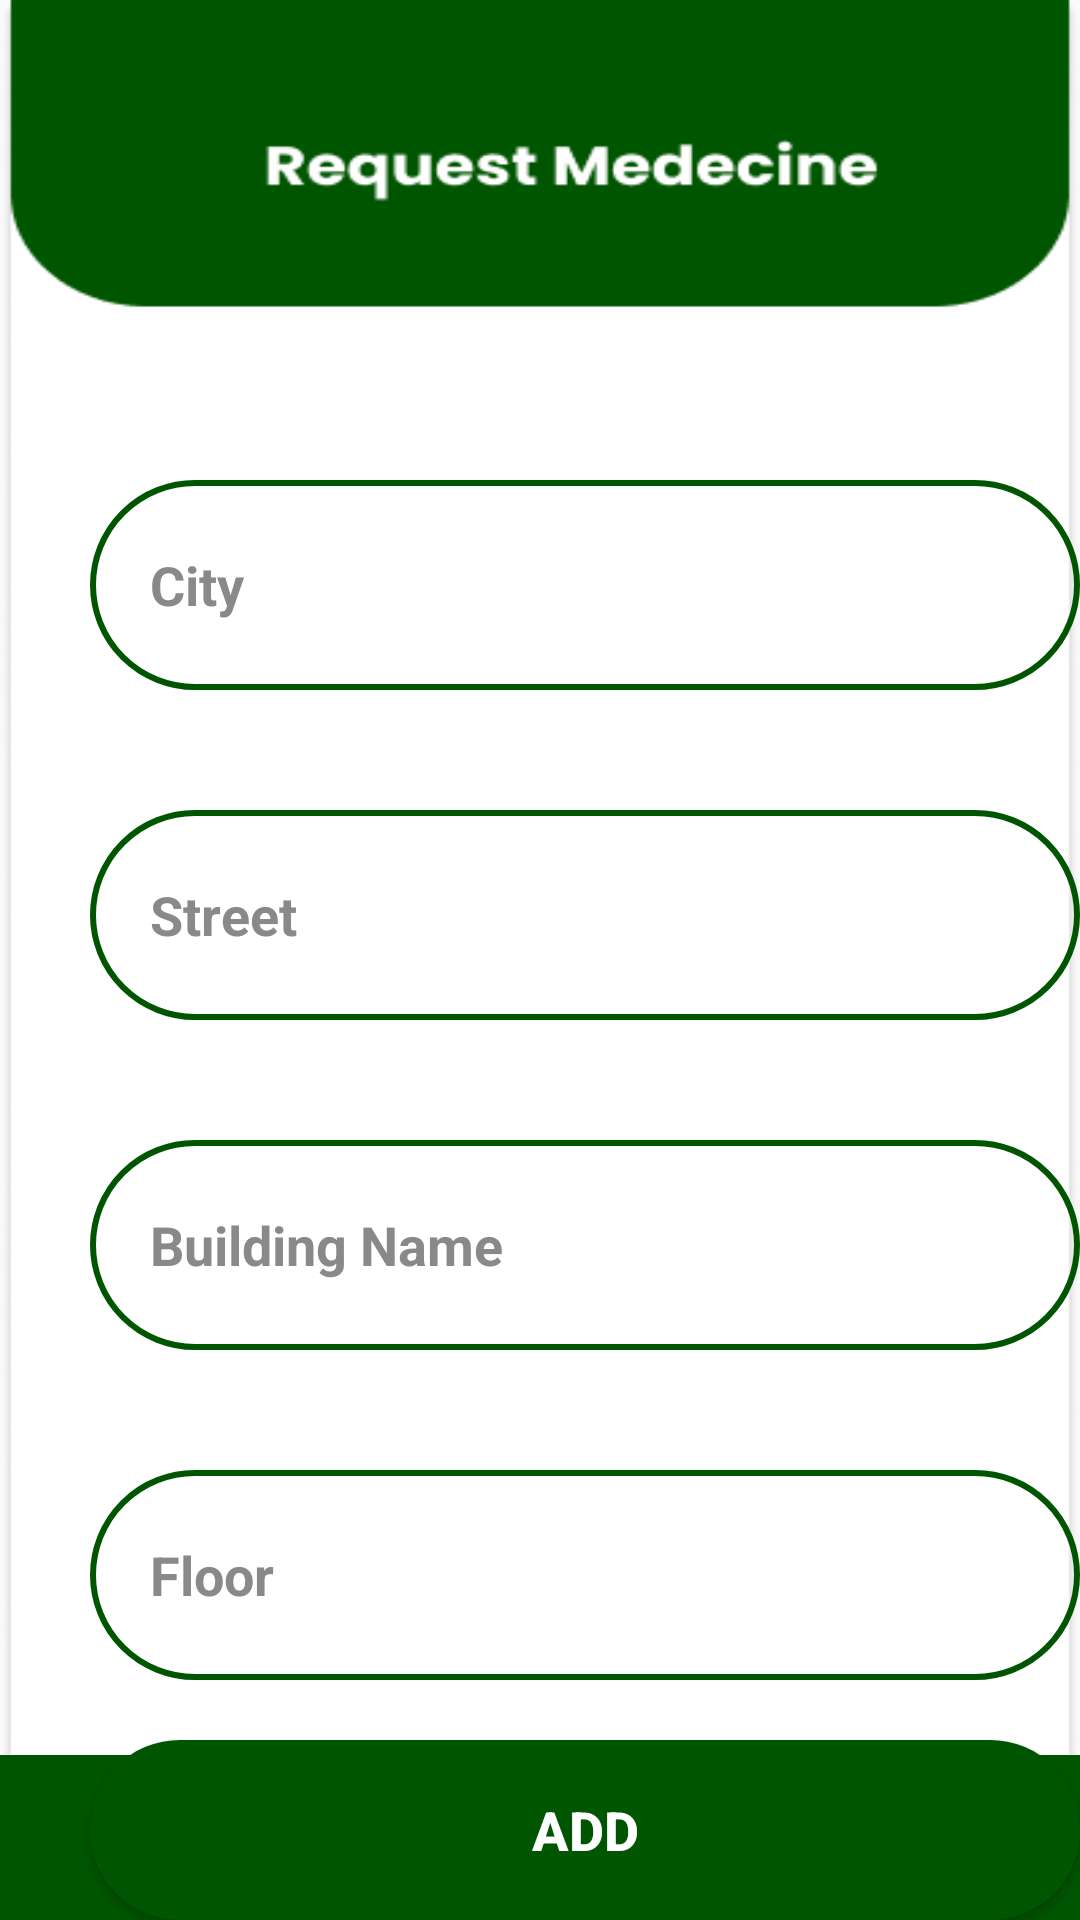

Layout XML and referenced resources for this Android screen:
<!-- AndroidManifest.xml: application theme AppTheme -->
<!-- res/layout/request_medcine_new_address.xml -->
<?xml version="1.0" encoding="utf-8"?>
<RelativeLayout xmlns:android="http://schemas.android.com/apk/res/android"
    android:layout_width="match_parent"
    android:layout_height="match_parent"
    android:background="@drawable/request_medecine">

    <EditText
        android:id="@+id/txtCity"
        style="@style/CustomTextBox"
        android:layout_marginLeft="30dp"
        android:layout_marginTop="160dp"
        android:hint="City"
        />

    <EditText
        android:id="@+id/txtStreet"
        style="@style/CustomTextBox"
        android:layout_below="@id/txtCity"
        android:layout_marginLeft="30dp"
        android:layout_marginTop="40dp"
        android:hint="Street "
        />


    <EditText
        android:id="@+id/txtBuildingName"
        style="@style/CustomTextBox"
        android:layout_below="@id/txtStreet"
        android:layout_marginLeft="30dp"
        android:layout_marginTop="40dp"
        android:inputType="textEmailAddress"
        android:hint="Building Name"
        />

    <EditText
        android:id="@+id/txtFloor"
        style="@style/CustomTextBox"
        android:layout_below="@id/txtBuildingName"
        android:layout_marginLeft="30dp"
        android:layout_marginTop="40dp"
        android:inputType="textPassword"
        android:hint="Floor"
        />

    <Button
        android:id="@+id/btnAddAddress"
        style="@style/CustomButton"
        android:layout_below="@id/txtFloor"
        android:layout_marginLeft="30dp"
        android:layout_marginTop="20dp"
        android:text="Add" />



    <FrameLayout
        android:id="@+id/bottom_navigation_container"
        android:layout_width="match_parent"
        android:layout_height="55dp"
        android:layout_alignParentBottom="true">

        
        <include layout="@layout/bottom_navigation" />
    </FrameLayout>

</RelativeLayout>
<!-- res/layout/bottom_navigation.xml (included above) -->
<?xml version="1.0" encoding="utf-8"?>
<RelativeLayout xmlns:android="http://schemas.android.com/apk/res/android"
    android:layout_width="match_parent"
    android:layout_height="match_parent"
    android:id="@+id/bodyContainer"
    xmlns:tools="http://schemas.android.com/tools"
    tools:context=".BottomNavigation"
    xmlns:app="http://schemas.android.com/apk/res-auto">


    <com.google.android.material.bottomnavigation.BottomNavigationView
        android:id="@+id/Navigation"
        style="@style/BottomNavigation"
        android:layout_width="match_parent"
        android:layout_height="wrap_content"
        android:layout_alignParentStart="true"
        android:layout_alignParentBottom="true"
        android:layout_marginBottom="0dp"
        android:elevation="2dp"
        app:itemIconSize="30dp"
        app:itemIconTint="@color/white"
        app:labelVisibilityMode="unlabeled"
        app:menu="@menu/bottom_navigation_menu" />


</RelativeLayout>
<!-- resources referenced by this layout -->
<resources>
  <!-- drawable request_medecine: png bitmap (drawable, 19921 bytes) -->
  <style name="BottomNavigation">
          <item name="android:background">#005500</item>
      </style>
  <style name="CustomButton">
          <item name="android:textColor">#FFFFFF</item>
          <item name="android:background">@drawable/greenbutton</item>
  
          <item name="android:textSize">18dp</item>
          <item name="android:textStyle">bold</item>
          <item name="android:layout_width">341dp</item>
          <item name="android:layout_height">70dp</item>
      </style>
  <style name="CustomTextBox">
          <item name="android:layout_width">341dp</item>
          <item name="android:layout_height">70dp</item>
          <item name="android:background">@drawable/textbox</item>
          <item name="android:paddingLeft">20dp</item>
          <item name="android:textColorHint">#898989</item>
          <item name="android:textSize">18dp</item>
          <item name="android:textStyle">bold</item>
      </style>
  <style name="AppTheme" parent="Theme.AppCompat.Light.NoActionBar" />
  <!-- drawable greenbutton (drawable) -->
  <?xml version="1.0" encoding="utf-8"?>
  <shape xmlns:android="http://schemas.android.com/apk/res/android" android:shape="rectangle">
      <corners android:radius="60dp"/>
      <solid android:color="#005500"/>
  </shape>
  <!-- drawable textbox (drawable) -->
  <shape xmlns:android="http://schemas.android.com/apk/res/android"
      android:shape="rectangle">
      <corners android:radius="60dp" />
      <stroke android:width="2dp" android:color="#005500" />
      <padding android:left="5dp" />
  
  </shape>
  <!-- not gathered from this repository: default colours our renderer supplied (Android Studio template values) -->
  <color name="white">#FFFFFFFF</color>
</resources>
